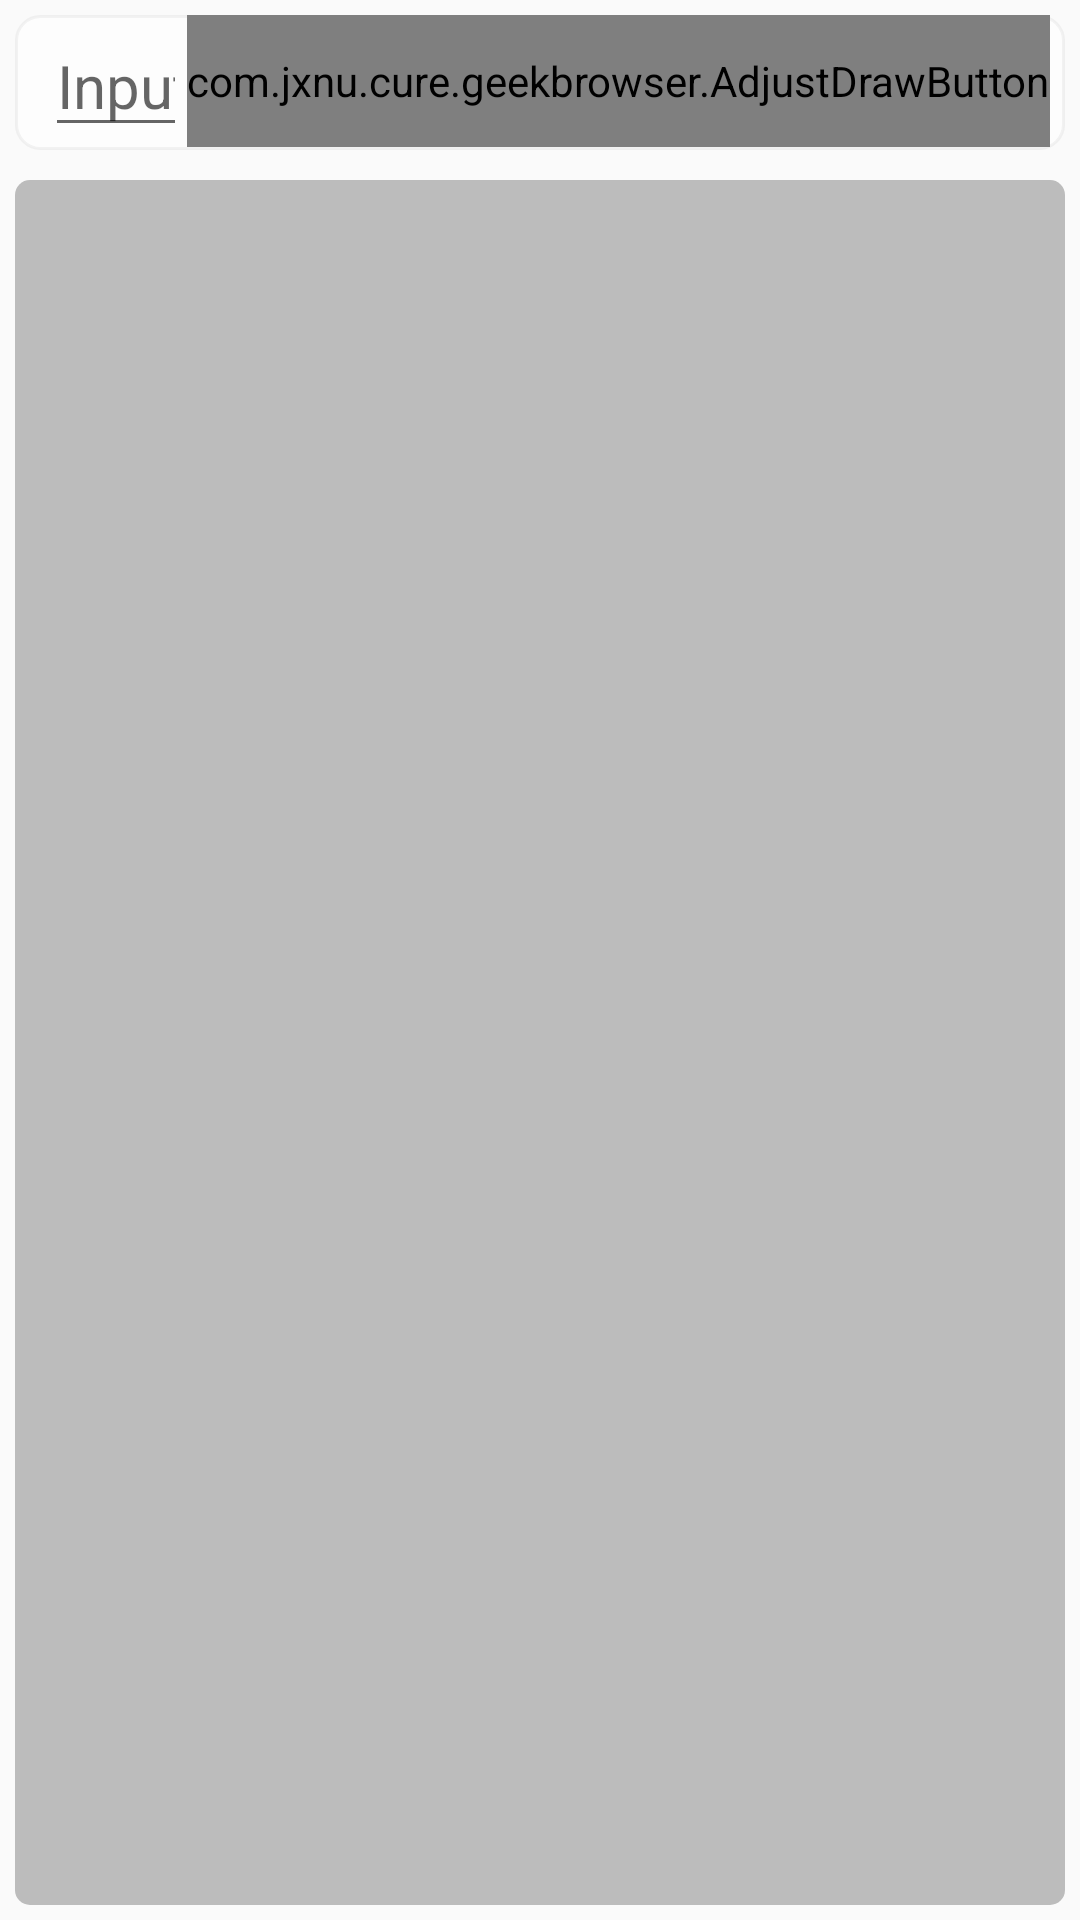

The Android layout XML behind this screen, and the referenced resources:
<!-- AndroidManifest.xml: application theme NewTheme -->
<!-- res/layout/fragment_page.xml -->
<LinearLayout xmlns:android="http://schemas.android.com/apk/res/android"
    android:layout_width="match_parent"
    android:layout_height="match_parent"
    android:orientation="vertical">

    <LinearLayout
        android:id="@+id/layout_input_website"
        android:layout_width="match_parent"
        android:layout_height="wrap_content"
        android:layout_margin="@dimen/mini_dimen"
        android:background="@drawable/layout_border"
        android:paddingEnd="@dimen/mini_dimen"
        android:paddingStart="@dimen/small_dimen">

        <EditText
            android:id="@+id/editText_website"
            android:layout_width="0dp"
            android:layout_height="wrap_content"
            android:layout_gravity="center_vertical"
            android:layout_weight="4"
            android:hint="@string/hint_website"
            android:inputType="textUri"
            android:maxLines="1"
            android:textSize="20sp" />

        <com.jxnu.cure.geekbrowser.AdjustDrawButton
            android:id="@+id/button_connect"
            style="@style/ButtonNoShadowTransparent"
            android:layout_width="wrap_content"
            android:layout_height="match_parent"
            android:layout_gravity="end"
            android:drawableRight="@drawable/ic_connect"
            android:text="前往"
            android:textColor="@color/iconGray"
            android:textSize="21sp"
            android:tint="@color/iconGray" />
    </LinearLayout>

    <LinearLayout
        android:id="@+id/layout_show_title"
        android:layout_width="match_parent"
        android:layout_height="wrap_content"
        android:layout_margin="@dimen/mini_dimen"
        android:background="@drawable/layout_border"
        android:paddingEnd="@dimen/small_dimen"
        android:paddingStart="@dimen/small_dimen"
        android:visibility="gone">

        <TextView
            android:id="@+id/text_view_current_web_title"
            android:layout_width="match_parent"
            android:layout_height="wrap_content"
            android:layout_margin="@dimen/mini_dimen"
            android:ellipsize="end"
            android:inputType="textUri"
            android:maxLines="1"
            android:textSize="20sp" />
    </LinearLayout>

    <LinearLayout
        android:id="@+id/layout_web_navy"
        android:layout_width="match_parent"
        android:layout_height="match_parent"
        android:layout_marginEnd="@dimen/mini_dimen"
        android:layout_marginStart="@dimen/mini_dimen"
        android:orientation="vertical">

        <android.support.v7.widget.RecyclerView
            android:id="@+id/recycler_sys_website"
            android:layout_width="match_parent"
            android:layout_height="wrap_content"
            android:layout_marginBottom="@dimen/mini_dimen"
            android:background="@drawable/shape_sys_web_navy" />

        <android.support.v7.widget.RecyclerView
            android:id="@+id/recycler_user_website"
            android:layout_width="match_parent"
            android:layout_height="match_parent"
            android:layout_marginBottom="@dimen/mini_dimen"
            android:background="@drawable/shape_sys_web_navy" />

    </LinearLayout>

    <WebView
        android:id="@+id/webview_page"
        android:layout_width="match_parent"
        android:layout_height="match_parent"
        android:longClickable="true" />

</LinearLayout>
<!-- resources referenced by this layout -->
<resources>
  <color name="iconGray">#515151</color>
  <dimen name="mini_dimen">5dp</dimen>
  <dimen name="small_dimen">10dp</dimen>
  <!-- drawable ic_connect (drawable) -->
  <?xml version="1.0" encoding="utf-8"?>
  <vector xmlns:android="http://schemas.android.com/apk/res/android"
      android:width="152.695dp"
      android:height="152.695dp"
      android:viewportWidth="152.695"
      android:viewportHeight="152.695">
  
      <path
          android:fillColor="#515151"
          android:pathData="M50.043,152.695c-3.247,0-13.85-1.179-13.85-16.396V16.394C36.194,1.185,46.797,0,50.043,0
  c24.444,0,83.352,59.983,94.91,72.017c2.323,2.418,2.323,6.241,0,8.659C133.395,92.701,74.488,152.695,50.043,152.695z
  M49.346,140.143c0.058,0,0.281,0.052,0.697,0.052c13.337,0,54.291-35.976,81.691-63.851C104.334,48.474,63.38,12.5,50.043,12.5
  c-0.262-0.017-0.522,0.016-0.773,0.091c0.023,0.02-0.575,0.902-0.575,3.803v119.905c0,2.752,0.544,3.691,0.646,3.844L49.346,140.143
  L49.346,140.143z
  M18.526,106.512c-3.452,0-6.25-2.799-6.25-6.25V52.431c0-3.452,2.798-6.25,6.25-6.25s6.25,2.798,6.25,6.25v47.833
  C24.774,103.716,21.975,106.512,18.526,106.512z" />
  </vector>
  <!-- drawable layout_border (drawable) -->
  <?xml version="1.0" encoding="utf-8"?>
    
  <shape xmlns:android="http://schemas.android.com/apk/res/android" >  
    
      <solid android:color="#FFFFFF" />  
    
      <stroke  
          android:width="0.02dp"  
          android:color="#BFBFBF" />  
    
      <padding  
          android:bottom="1dp"
          android:left="0.5dp"  
          android:right="0.5dp"  
          android:top="0dp" />
      <corners  
          android:bottomLeftRadius="10dp"
          android:bottomRightRadius="10dp"
          android:topLeftRadius="10dp"
          android:topRightRadius="10dp" />
    
  </shape>
  <!-- drawable shape_sys_web_navy (drawable) -->
  <?xml version="1.0" encoding="utf-8"?>
  <shape xmlns:android="http://schemas.android.com/apk/res/android">
      <solid android:color="@color/level_2_Transparent"/>
      <corners
          android:bottomLeftRadius="5dp"
          android:bottomRightRadius="5dp"
          android:topLeftRadius="5dp"
          android:topRightRadius="5dp" />
  </shape>
  <string name="hint_website">Input website</string>
  <style name="ButtonNoShadowTransparent" parent="@style/Widget.AppCompat.Button.Borderless">
          <item name="android:background">@drawable/shape_button_no_border_transparent</item>
      </style>
  <style name="NewTheme" parent="Theme.AppCompat.Light.NoActionBar">
          <item name="colorPrimary">@color/colorGrayBlue</item>
          <item name="colorPrimaryDark">@color/colorDarkGrayBlue</item>
          <item name="colorAccent">@color/deepSkyBlue</item>
      </style>
  <color name="level_2_Transparent">#40000000</color>
  <!-- drawable shape_button_no_border_transparent (drawable) -->
  <?xml version="1.0" encoding="utf-8"?>
  <selector xmlns:android="http://schemas.android.com/apk/res/android">
      <item android:state_pressed="false">
          <shape>
              <solid android:color="#00ffffff"/>
              <corners android:radius="3dp"/>
          </shape>
      </item>
      <item android:state_pressed="true">
          <shape>
              <solid android:color="#20999999"/>
              <corners android:radius="2dp"/>
          </shape>
      </item>
  </selector>
  <color name="colorGrayBlue">#9091E5</color>
  <color name="colorDarkGrayBlue">#5772E5</color>
  <color name="deepSkyBlue">#00BFFF</color>
</resources>
